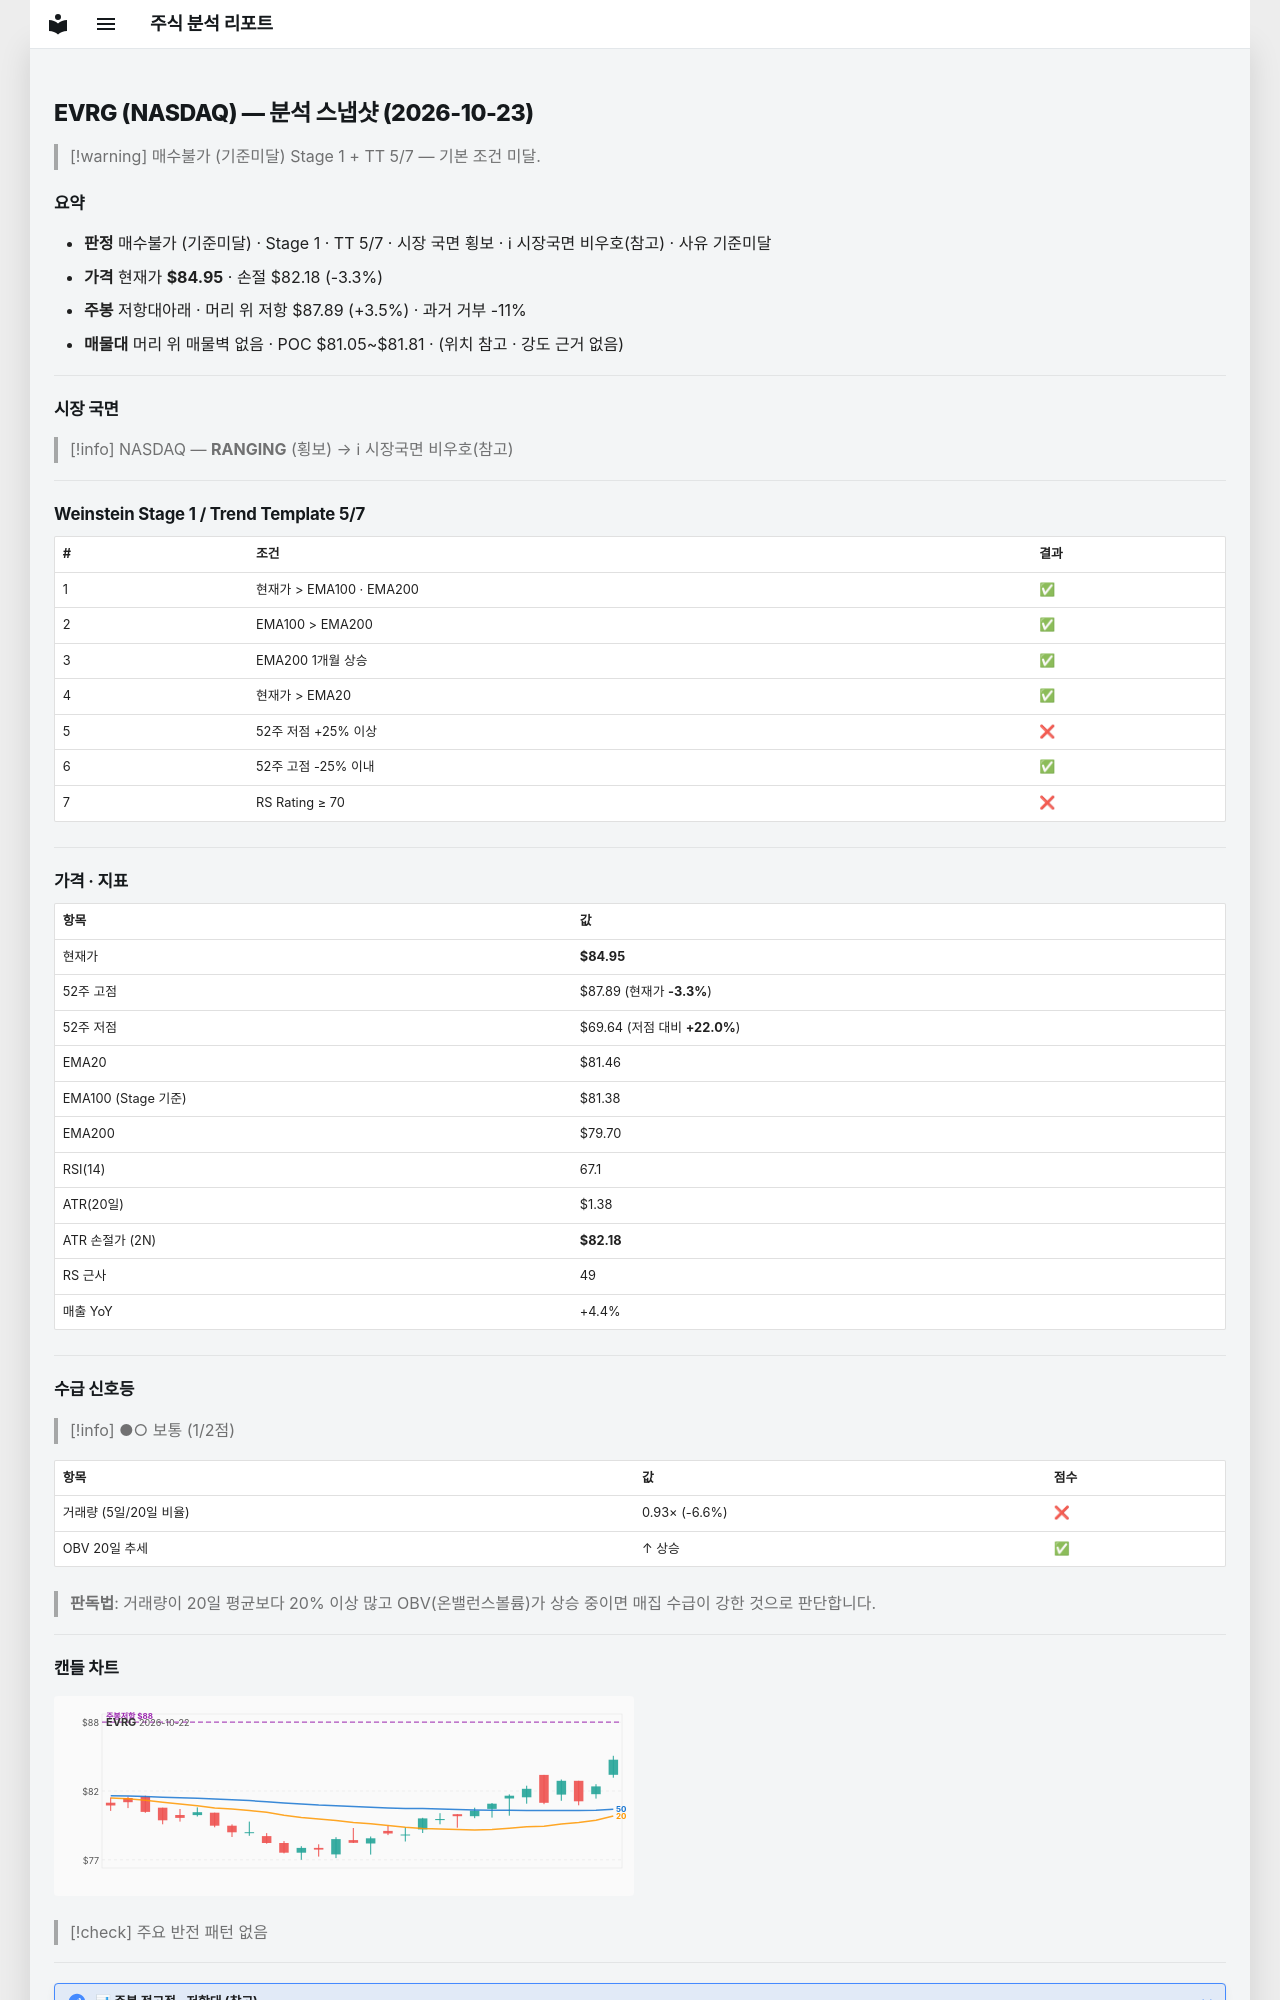

repository: soloandco/stock-reports · page: snapshots/EVRG-2026-10-23/index.html · generator: mkdocs

---
type: analysis-snapshot
title: EVRG 분석 스냅샷
ticker: EVRG
market: NASDAQ
created: 2026-10-23
updated: 2026-10-23
bar-date: 2026-10-22
verdict: 매수불가
verdict-reason: 기준미달
real-rr: 1.06
sma50-gap-pct: 4.3
weekly-position: 저항대아래
weekly-overhead-price: 87.89
weekly-overhead-pct: 3.5
stage: 1
trend-template-score: 5
tt-max: 7
ma-set: ema-20-100-200
price: 84.94999694824219
stop-price: 82.1803948590489
market-regime: RANGING
supply-demand-score: 1/2
supply-demand-label: 보통
status: tracking
tags:
  - stock-agent
  - watchlist
  - EVRG
  - analysis
related:
  - "[[analysis-template]]"
---

# EVRG (NASDAQ) — 분석 스냅샷 (2026-10-23)

> [!warning] 매수불가 (기준미달)
> Stage 1 + TT 5/7 — 기본 조건 미달.

## 요약

- **판정** 매수불가 (기준미달) · Stage 1 · TT 5/7 · 시장 국면 횡보 · ℹ 시장국면 비우호(참고) · 사유 기준미달
- **가격** 현재가 **$84.95** · 손절 $82.18 (-3.3%)
- **주봉** 저항대아래 · 머리 위 저항 $87.89 (+3.5%) · 과거 거부 -11%
- **매물대** 머리 위 매물벽 없음 · POC $81.05~$81.81 · (위치 참고 · 강도 근거 없음)

---

## 시장 국면

> [!info] NASDAQ — **RANGING** (횡보) → ℹ 시장국면 비우호(참고)

---

## Weinstein Stage 1 / Trend Template 5/7

| # | 조건 | 결과 |
|---|------|------|
| 1 | 현재가 > EMA100 · EMA200 | ✅ |
| 2 | EMA100 > EMA200 | ✅ |
| 3 | EMA200 1개월 상승 | ✅ |
| 4 | 현재가 > EMA20 | ✅ |
| 5 | 52주 저점 +25% 이상 | ❌ |
| 6 | 52주 고점 -25% 이내 | ✅ |
| 7 | RS Rating ≥ 70 | ❌ |

---

## 가격 · 지표

| 항목 | 값 |
|------|---|
| 현재가 | **$84.95** |
| 52주 고점 | $87.89 (현재가 **-3.3%**) |
| 52주 저점 | $69.64 (저점 대비 **+22.0%**) |
| EMA20 | $81.46 |
| EMA100 (Stage 기준) | $81.38 |
| EMA200 | $79.70 |
| RSI(14) | 67.1 |
| ATR(20일) | $1.38 |
| ATR 손절가 (2N) | **$82.18** |
| RS 근사 | 49 |
| 매출 YoY | +4.4% |

---
## 수급 신호등

> [!info] ●○ 보통 (1/2점)

| 항목 | 값 | 점수 |
|------|------|------|
| 거래량 (5일/20일 비율) | 0.93× (-6.6%) | ❌ |
| OBV 20일 추세 | ↑ 상승 | ✅ |

> **판독법**: 거래량이 20일 평균보다 20% 이상 많고 OBV(온밸런스볼륨)가 상승 중이면 매집 수급이 강한 것으로 판단합니다.

---
